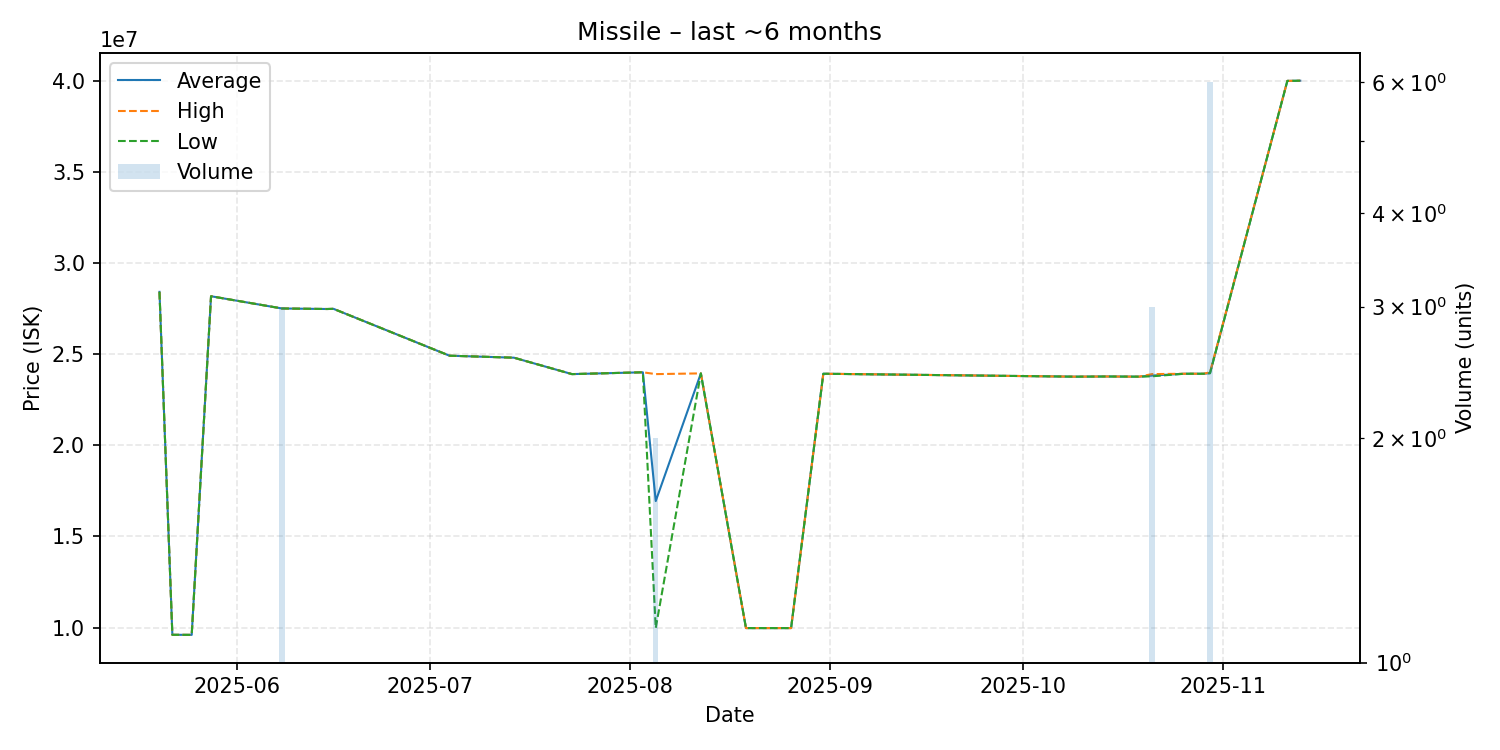

Source data for this figure (header and first rows):
date, average, highest, lowest, order_count, volume
2025-05-20, 28410000, 28410000, 28410000, 1, 1
2025-05-22, 9604000, 9604000, 9604000, 1, 1
2025-05-25, 9600000, 9600000, 9600000, 1, 1
2025-05-28, 28170000, 28170000, 28170000, 1, 1
2025-06-08, 27500000, 27500000, 27500000, 1, 3
2025-06-15, 27470000, 27470000, 27470000, 1, 1
2025-06-16, 27480000, 27480000, 27480000, 1, 1
2025-07-04, 24910000, 24910000, 24910000, 1, 1
2025-07-14, 24800000, 24800000, 24800000, 1, 1
2025-07-23, 23900000, 23900000, 23900000, 1, 1
2025-08-03, 24000000, 24000000, 24000000, 1, 1
2025-08-05, 16937500, 23900000, 9975000, 2, 2
2025-08-12, 23940000, 23940000, 23940000, 1, 1
2025-08-19, 9972000, 9972000, 9972000, 1, 1
2025-08-26, 9972000, 9972000, 9972000, 1, 1
2025-08-31, 23920000, 23920000, 23920000, 1, 1
2025-10-09, 23760000, 23760000, 23760000, 1, 1
2025-10-14, 23770000, 23770000, 23770000, 1, 1
2025-10-19, 23760000, 23760000, 23760000, 1, 1
2025-10-21, 23820000, 23900000, 23780000, 3, 3
2025-10-26, 23920000, 23920000, 23920000, 1, 1
2025-10-29, 23920000, 23920000, 23920000, 1, 1
2025-10-30, 23951667, 24000000, 23950000, 3, 6
2025-11-11, 39980000, 39980000, 39980000, 1, 1
2025-11-13, 39990000, 39990000, 39990000, 1, 1
